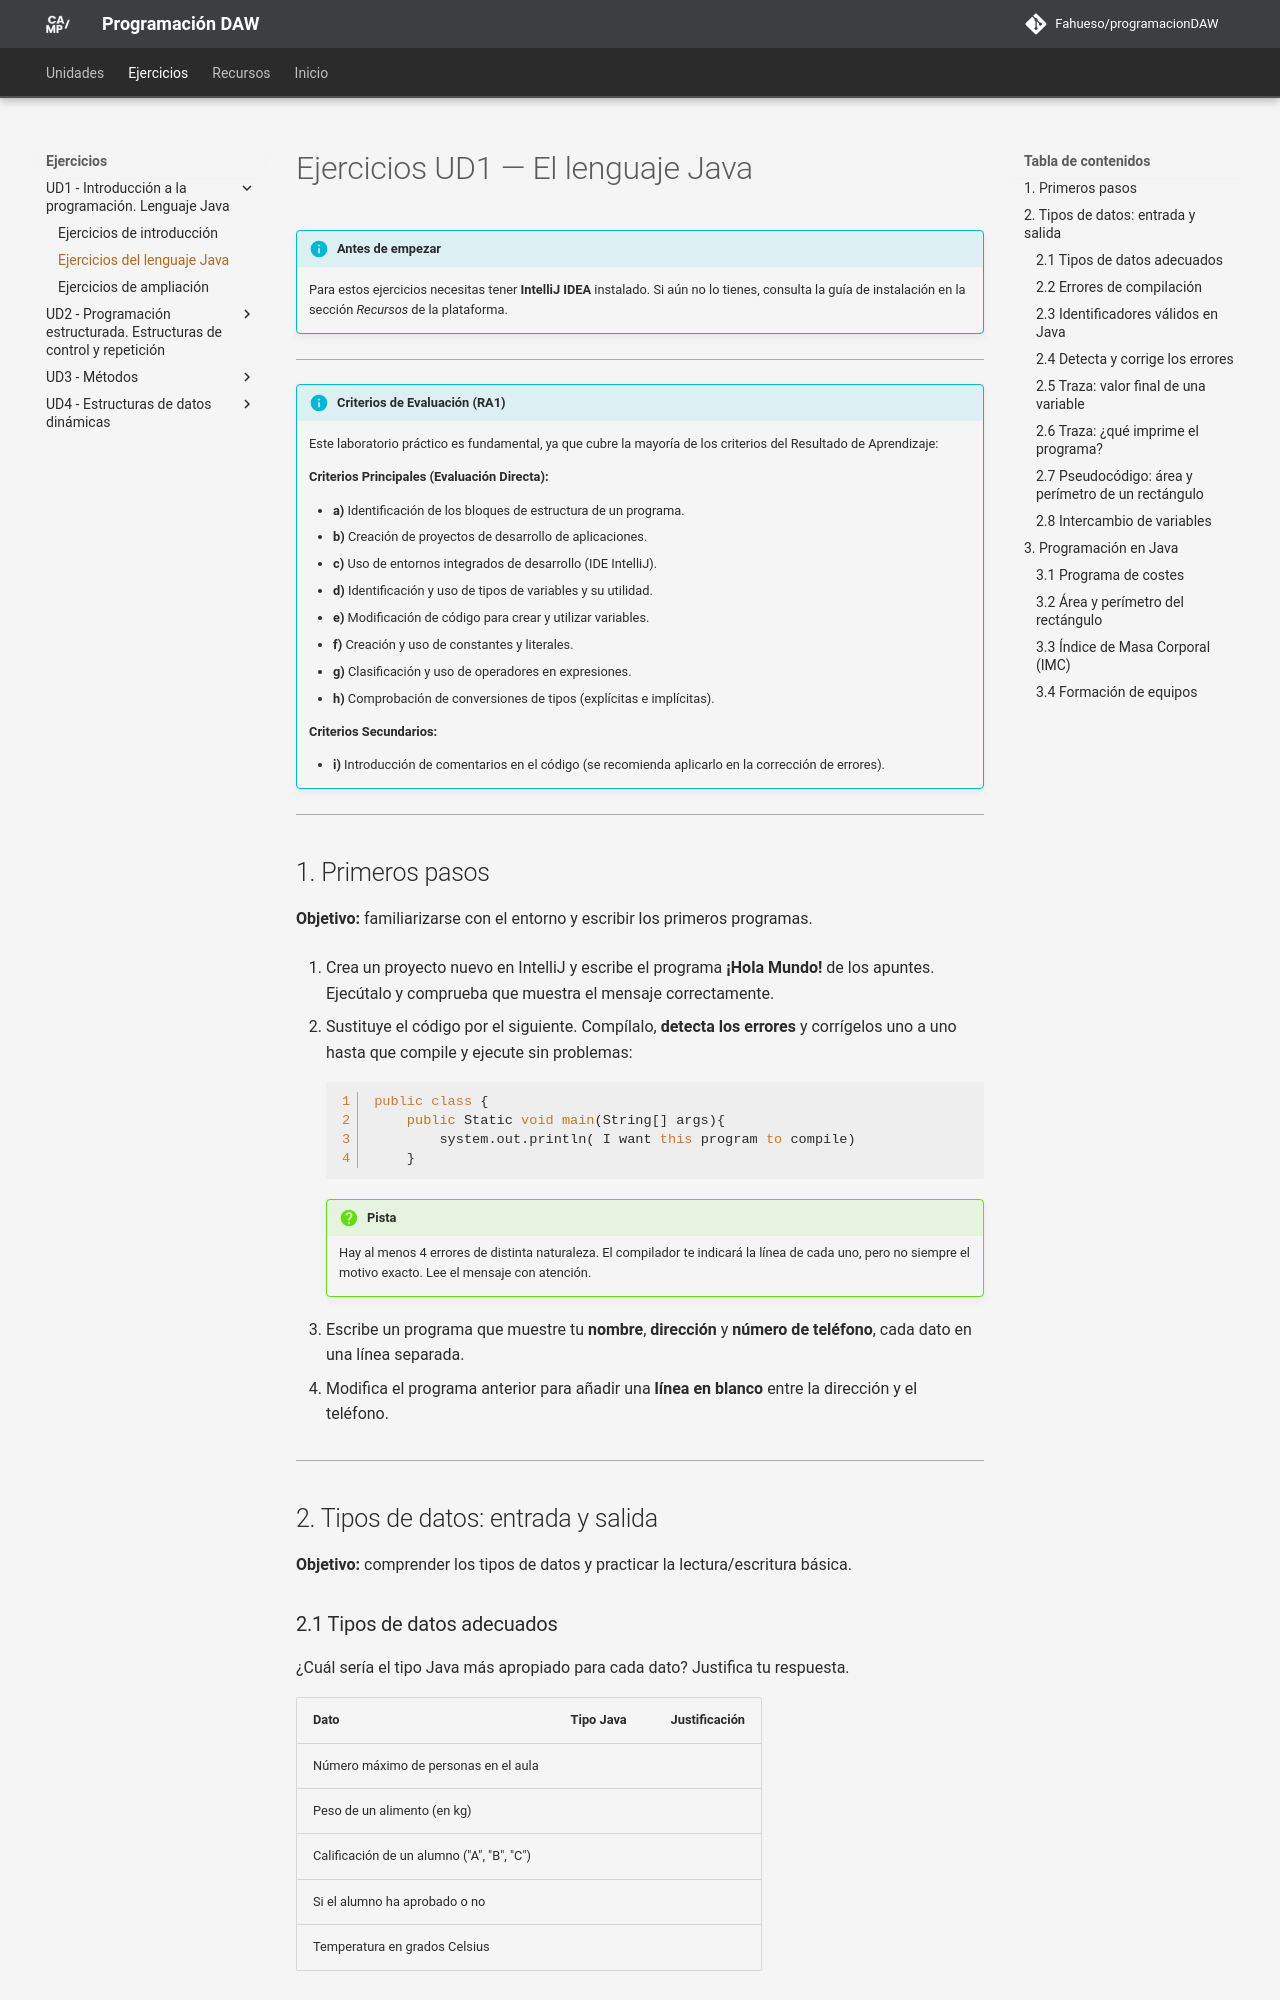

repository: Fahueso/programacionDAW · page: ejercicios/ud01/lenguaje_java/index.html · generator: mkdocs

# Ejercicios UD1 — El lenguaje Java

!!! info "Antes de empezar"
    Para estos ejercicios necesitas tener **IntelliJ IDEA** instalado. Si aún no lo tienes, consulta la guía de instalación en la sección *Recursos* de la plataforma.

---

!!! info " Criterios de Evaluación (RA1)"
    Este laboratorio práctico es fundamental, ya que cubre la mayoría de los criterios del Resultado de Aprendizaje:

    **Criterios Principales (Evaluación Directa):**

    - **a)** Identificación de los bloques de estructura de un programa.
    - **b)** Creación de proyectos de desarrollo de aplicaciones.
    - **c)** Uso de entornos integrados de desarrollo (IDE IntelliJ).
    - **d)** Identificación y uso de tipos de variables y su utilidad.
    - **e)** Modificación de código para crear y utilizar variables.
    - **f)** Creación y uso de constantes y literales.
    - **g)** Clasificación y uso de operadores en expresiones.
    - **h)** Comprobación de conversiones de tipos (explícitas e implícitas).

    **Criterios Secundarios:**
    
    - **i)** Introducción de comentarios en el código (se recomienda aplicarlo en la corrección de errores).


---

## 1. Primeros pasos

**Objetivo:** familiarizarse con el entorno y escribir los primeros programas.

1. Crea un proyecto nuevo en IntelliJ y escribe el programa **¡Hola Mundo!** de los apuntes. Ejecútalo y comprueba que muestra el mensaje correctamente.

2. Sustituye el código por el siguiente. Compílalo, **detecta los errores** y corrígelos uno a uno hasta que compile y ejecute sin problemas:

    ```java
    public class {
        public Static void main(String[] args){
            system.out.println( I want this program to compile)
        }
    ```

    !!! question "Pista"
        Hay al menos 4 errores de distinta naturaleza. El compilador te indicará la línea de cada uno, pero no siempre el motivo exacto. Lee el mensaje con atención.

3. Escribe un programa que muestre tu **nombre**, **dirección** y **número de teléfono**, cada dato en una línea separada.

4. Modifica el programa anterior para añadir una **línea en blanco** entre la dirección y el teléfono.

---

## 2. Tipos de datos: entrada y salida

**Objetivo:** comprender los tipos de datos y practicar la lectura/escritura básica.
